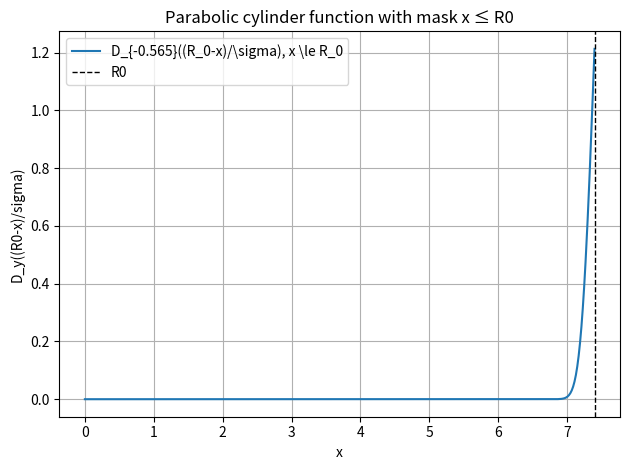

Here is the Python script that generated this plot:
import numpy as np
import matplotlib.pyplot as plt
from scipy.special import pbdv

# Parameters
y = -0.565
R0 = 7.4
sigma = 0.1

# Domain
x = np.linspace(0.0, 10.0, 1000)

# Mask: keep only x <= R0
mask = x <= R0

# Argument and function on the masked domain
z = (R0 - x[mask]) / sigma
D_vals = pbdv(y, z)[0]

# Optional: filter out inf/NaN just in case
finite = np.isfinite(D_vals)
x_plot = x[mask][finite]
D_plot = D_vals[finite]

# Plot
plt.plot(x_plot, D_plot, label=r'D_{%.3f}((R_0-x)/\sigma), x \le R_0' % y)
plt.axvline(R0, color='k', ls='--', lw=1, label='R0')
plt.xlabel('x')
plt.ylabel('D_y((R0-x)/sigma)')
plt.title('Parabolic cylinder function with mask x ≤ R0')
plt.grid(True)
plt.legend()
plt.tight_layout()
plt.show()
